Run: headless pygame with SDL's dummy video driver; simulated clock (each Clock.tick advances the game by its frame time, no real sleeping); random seed 0; keys injected as events and as key.get_pressed() state; no mouse input.
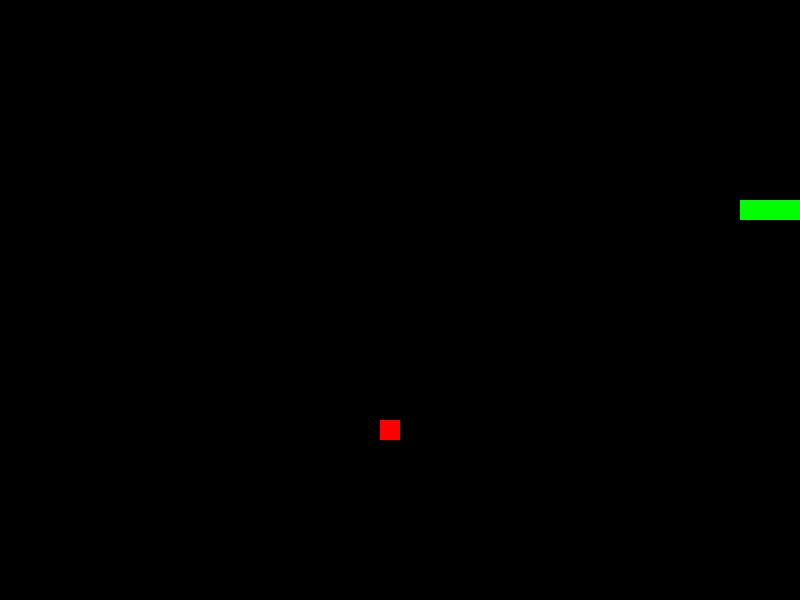
Frame 1 of 1 · flips 1–60 · no input (game ended)

The pygame program that drew these frames:

# Import required libraries
import pygame
import sys
import time
import random

# Initialize Pygame
pygame.init()

# Set up some constants
WIDTH, HEIGHT = 800, 600
FPS = 10
GRID_SIZE = 20

# Set up some colors
BLACK = (0, 0, 0)
WHITE = (255, 255, 255)
RED = (255, 0, 0)
GREEN = (0, 255, 0)

# Set up the display
win = pygame.display.set_mode((WIDTH, HEIGHT))
pygame.display.set_caption("Snake Game")

# Set up the font
font = pygame.font.SysFont("Arial", 30)

# Set up the clock
clock = pygame.time.Clock()

# Set up the snake
class Snake:
    def __init__(self):
        self.body = [(200, 200), (220, 200), (240, 200)]
        self.direction = "RIGHT"

    def move(self):
        if self.direction == "RIGHT":
            new_head = (self.body[-1][0] + GRID_SIZE, self.body[-1][1])
        elif self.direction == "LEFT":
            new_head = (self.body[-1][0] - GRID_SIZE, self.body[-1][1])
        elif self.direction == "UP":
            new_head = (self.body[-1][0], self.body[-1][1] - GRID_SIZE)
        elif self.direction == "DOWN":
            new_head = (self.body[-1][0], self.body[-1][1] + GRID_SIZE)

        self.body.append(new_head)
        self.body.pop(0)

    def change_direction(self, new_direction):
        if new_direction != "RIGHT" and new_direction != "LEFT":
            new_direction = "UP" if new_direction == "DOWN" else "DOWN"
        self.direction = new_direction

# Set up the snake
snake = Snake()

# Set up the apple
class Apple:
    def __init__(self):
        self.position = (random.randint(0, WIDTH - GRID_SIZE) // GRID_SIZE * GRID_SIZE,
                         random.randint(0, HEIGHT - GRID_SIZE) // GRID_SIZE * GRID_SIZE)

    def move(self):
        self.position = (random.randint(0, WIDTH - GRID_SIZE) // GRID_SIZE * GRID_SIZE,
                         random.randint(0, HEIGHT - GRID_SIZE) // GRID_SIZE * GRID_SIZE)

# Set up the apple
apple = Apple()

# Game loop
while True:
    for event in pygame.event.get():
        if event.type == pygame.QUIT:
            pygame.quit()
            sys.exit()
        elif event.type == pygame.KEYDOWN:
            if event.key == pygame.K_UP and snake.direction != "DOWN":
                snake.change_direction("UP")
            elif event.key == pygame.K_DOWN and snake.direction != "UP":
                snake.change_direction("DOWN")
            elif event.key == pygame.K_LEFT and snake.direction != "RIGHT":
                snake.change_direction("LEFT")
            elif event.key == pygame.K_RIGHT and snake.direction != "LEFT":
                snake.change_direction("RIGHT")

    # Move the snake
    snake.move()

    # Check for collision with apple
    if snake.body[-1] == apple.position:
        apple.move()
    else:
        # Check for collision with boundary or itself
        if (snake.body[-1][0] < 0 or snake.body[-1][0] >= WIDTH or
            snake.body[-1][1] < 0 or snake.body[-1][1] >= HEIGHT or
            snake.body[-1] in snake.body[:-1]):
            pygame.quit()
            sys.exit()

    # Draw everything
    win.fill(BLACK)
    for pos in snake.body:
        pygame.draw.rect(win, GREEN, (pos[0], pos[1], GRID_SIZE, GRID_SIZE))
    pygame.draw.rect(win, RED, (apple.position[0], apple.position[1], GRID_SIZE, GRID_SIZE))
    pygame.display.update()

    # Cap the frame rate
    clock.tick(FPS)
